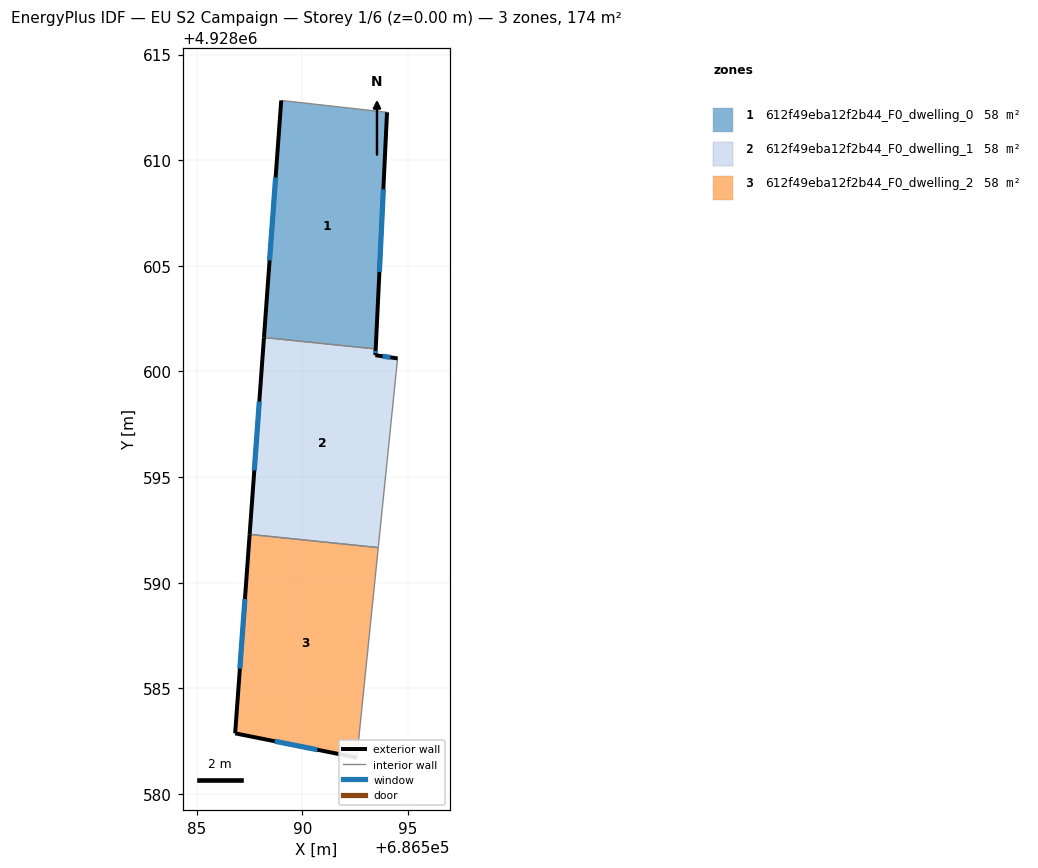
=== STOREY PLAN SPEC (per zone: floor XY polygon, exterior-wall plan segments, windows/doors) ===
zone 1: 612f49eba12f2b44_F0_dwelling_0  (58.1 m²)
  floor: (686593.47, 4928601.06) (686594.01, 4928612.27) (686589.00, 4928612.83) (686588.19, 4928601.61)
  exterior wall: (686588.19, 4928601.61) – (686589.00, 4928612.83)  [11.3 m]
    window: (686588.45, 4928605.26) – (686588.74, 4928609.18)  [4.1 m²]
  exterior wall: (686594.01, 4928612.27) – (686593.47, 4928601.06)  [11.2 m]
    window: (686593.84, 4928608.62) – (686593.65, 4928604.71)  [4.1 m²]
  interior walls: 2
zone 2: 612f49eba12f2b44_F0_dwelling_1  (58.1 m²)
  floor: (686593.60, 4928591.66) (686594.51, 4928600.62) (686593.46, 4928600.77) (686593.47, 4928601.06) (686588.19, 4928601.61) (686587.51, 4928592.29)
  exterior wall: (686587.51, 4928592.29) – (686588.19, 4928601.61)  [9.3 m]
    window: (686587.73, 4928595.32) – (686587.96, 4928598.58)  [3.4 m²]
  exterior wall: (686593.47, 4928601.06) – (686593.46, 4928600.77)  [0.3 m]
    window: (686593.47, 4928600.97) – (686593.47, 4928600.86)  [0.1 m²]
  exterior wall: (686593.46, 4928600.77) – (686594.51, 4928600.62)  [1.1 m]
    window: (686593.80, 4928600.72) – (686594.17, 4928600.67)  [0.4 m²]
  interior walls: 3
zone 3: 612f49eba12f2b44_F0_dwelling_2  (58.1 m²)
  floor: (686592.58, 4928581.72) (686593.60, 4928591.66) (686587.51, 4928592.29) (686586.82, 4928582.87)
  exterior wall: (686586.82, 4928582.87) – (686587.51, 4928592.29)  [9.4 m]
    window: (686587.04, 4928585.93) – (686587.28, 4928589.22)  [3.5 m²]
  exterior wall: (686592.58, 4928581.72) – (686586.82, 4928582.87)  [5.9 m]
    window: (686590.71, 4928582.09) – (686588.69, 4928582.49)  [2.2 m²]
  interior walls: 2

=== DERIVED (storey summary) ===
Building: EU S2 Campaign
Storey: 1 of 6  (floor level z = 0.00 m)
Storey gross floor area: 174.3 m²
Zones on this storey: 3
  - 612f49eba12f2b44_F0_dwelling_0: floor 58.1 m²; exterior wall 22.5 m (67.4 m²); 2 window(s) 8.2 m²; WWR 12.2%
  - 612f49eba12f2b44_F0_dwelling_1: floor 58.1 m²; exterior wall 10.7 m (32.1 m²); 3 window(s) 3.9 m²; WWR 12.2%
  - 612f49eba12f2b44_F0_dwelling_2: floor 58.1 m²; exterior wall 15.3 m (46.0 m²); 2 window(s) 5.6 m²; WWR 12.2%
Zone adjacency (shared interzone walls):
  - 612f49eba12f2b44_F0_dwelling_0 ↔ 612f49eba12f2b44_F0_dwelling_1
  - 612f49eba12f2b44_F0_dwelling_1 ↔ 612f49eba12f2b44_F0_dwelling_2